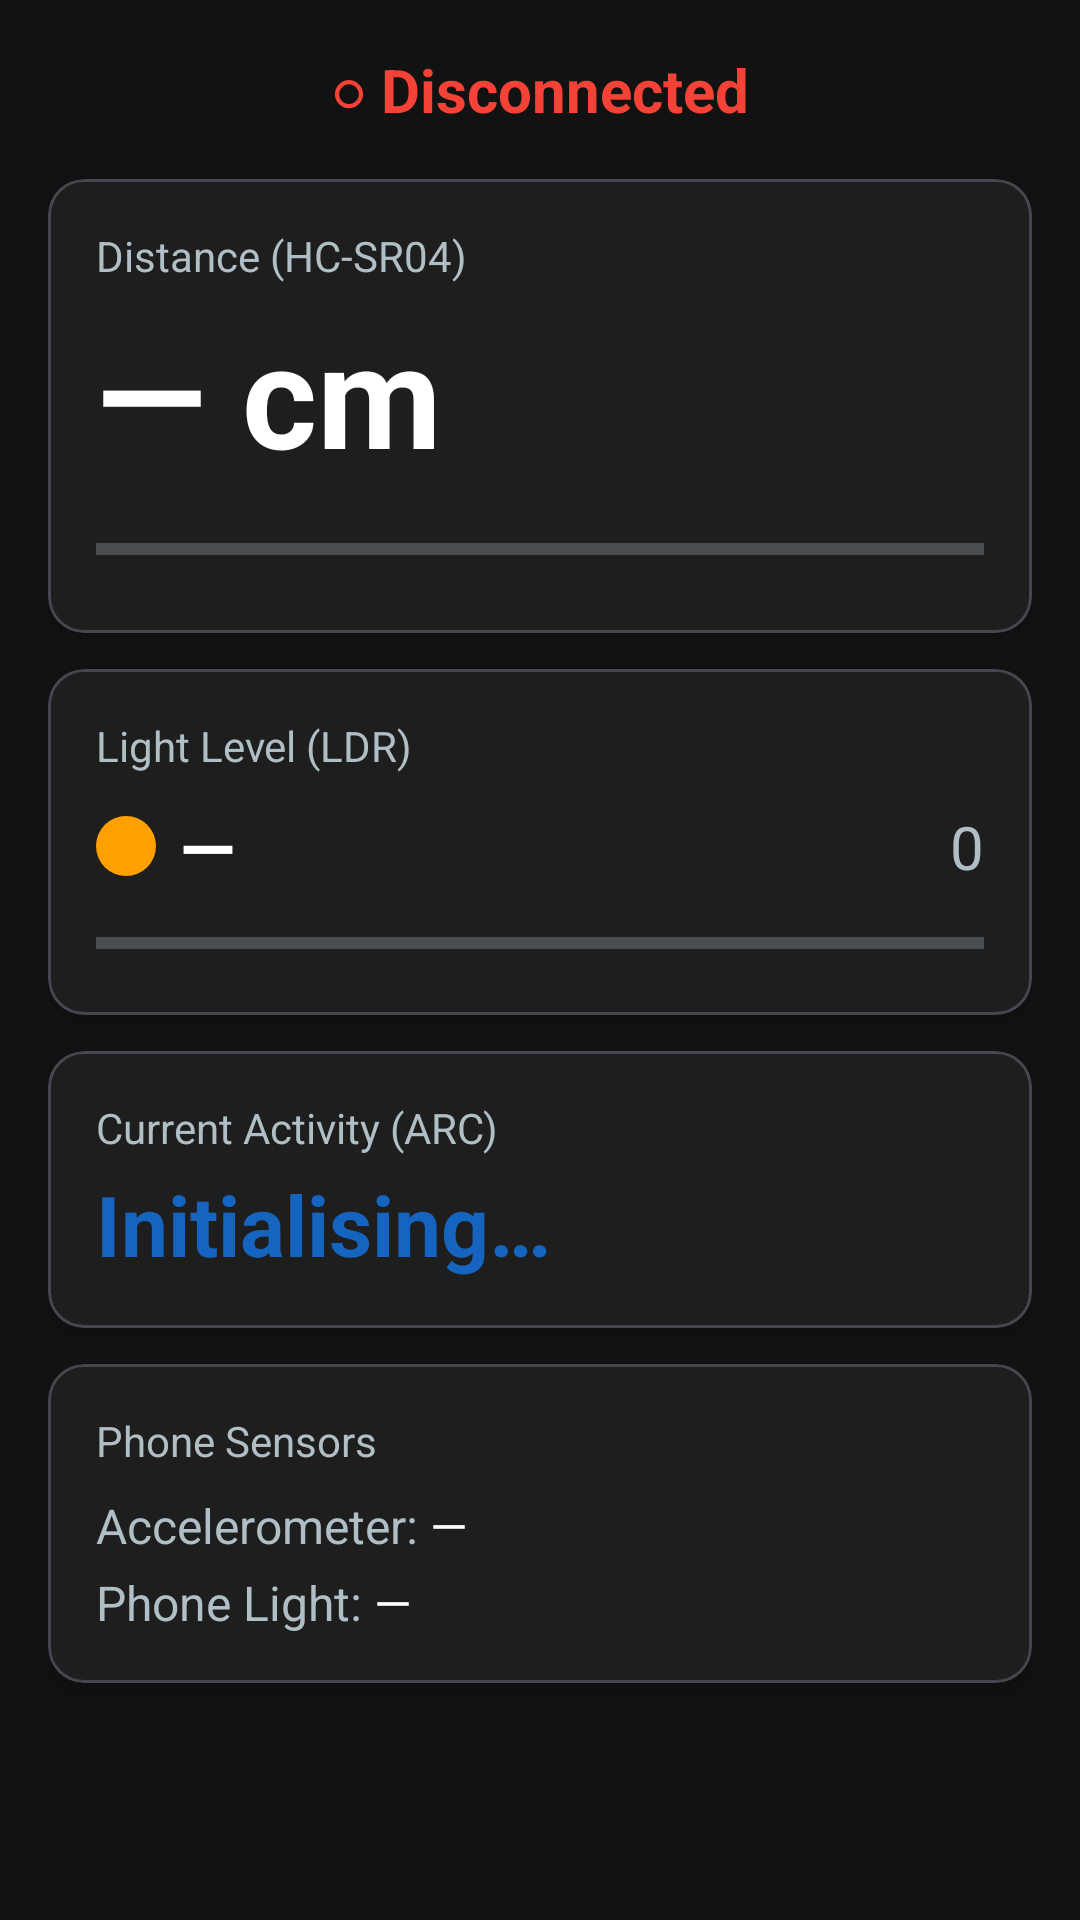

Here is an Android app screen rendered from its layout file. Give the layout XML and the strings, colors and styles it references.
<!-- AndroidManifest.xml: application theme Theme.NavAssist -->
<!-- res/layout/fragment_dashboard.xml -->
<?xml version="1.0" encoding="utf-8"?>
<ScrollView
    xmlns:android="http://schemas.android.com/apk/res/android"
    xmlns:app="http://schemas.android.com/apk/res-auto"
    android:layout_width="match_parent"
    android:layout_height="match_parent"
    android:background="@color/background"
    android:padding="16dp">

    <LinearLayout
        android:layout_width="match_parent"
        android:layout_height="wrap_content"
        android:orientation="vertical"
        android:gravity="center_horizontal">

        
        <TextView
            android:id="@+id/tv_bt_status"
            android:layout_width="wrap_content"
            android:layout_height="wrap_content"
            android:text="○ Disconnected"
            android:textSize="20sp"
            android:textColor="@color/bt_disconnected"
            android:textStyle="bold"
            android:layout_marginBottom="16dp"
            android:contentDescription="Bluetooth status" />

        
        <com.google.android.material.card.MaterialCardView
            android:id="@+id/card_distance"
            android:layout_width="match_parent"
            android:layout_height="wrap_content"
            android:layout_marginBottom="12dp"
            app:cardCornerRadius="12dp"
            app:cardElevation="4dp"
            app:cardBackgroundColor="@color/surface">

            <LinearLayout
                android:layout_width="match_parent"
                android:layout_height="wrap_content"
                android:orientation="vertical"
                android:padding="16dp">

                <TextView
                    android:layout_width="wrap_content"
                    android:layout_height="wrap_content"
                    android:text="Distance (HC-SR04)"
                    android:textSize="14sp"
                    android:textColor="@color/on_surface_secondary"
                    android:contentDescription="Ultrasonic distance sensor label" />

                <TextView
                    android:id="@+id/tv_distance_value"
                    android:layout_width="wrap_content"
                    android:layout_height="wrap_content"
                    android:text="— cm"
                    android:textSize="48sp"
                    android:textStyle="bold"
                    android:textColor="@color/on_surface"
                    android:layout_marginTop="4dp"
                    android:contentDescription="Distance value" />

                <ProgressBar
                    android:id="@+id/progress_distance"
                    style="@style/Widget.AppCompat.ProgressBar.Horizontal"
                    android:layout_width="match_parent"
                    android:layout_height="24dp"
                    android:max="400"
                    android:progress="0"
                    android:progressTint="@color/primary"
                    android:layout_marginTop="8dp"
                    android:contentDescription="Distance gauge: no reading" />

            </LinearLayout>
        </com.google.android.material.card.MaterialCardView>

        
        <com.google.android.material.card.MaterialCardView
            android:layout_width="match_parent"
            android:layout_height="wrap_content"
            android:layout_marginBottom="12dp"
            app:cardCornerRadius="12dp"
            app:cardElevation="4dp"
            app:cardBackgroundColor="@color/surface">

            <LinearLayout
                android:layout_width="match_parent"
                android:layout_height="wrap_content"
                android:orientation="vertical"
                android:padding="16dp">

                <TextView
                    android:layout_width="wrap_content"
                    android:layout_height="wrap_content"
                    android:text="Light Level (LDR)"
                    android:textSize="14sp"
                    android:textColor="@color/on_surface_secondary"
                    android:contentDescription="LDR light sensor label" />

                <LinearLayout
                    android:layout_width="match_parent"
                    android:layout_height="wrap_content"
                    android:orientation="horizontal"
                    android:gravity="center_vertical"
                    android:layout_marginTop="8dp">

                    
                    <View
                        android:id="@+id/view_light_indicator"
                        android:layout_width="20dp"
                        android:layout_height="20dp"
                        android:background="@drawable/circle_indicator"
                        android:layout_marginEnd="8dp"
                        android:contentDescription="Light level colour indicator" />

                    <TextView
                        android:id="@+id/tv_light_level"
                        android:layout_width="0dp"
                        android:layout_height="wrap_content"
                        android:layout_weight="1"
                        android:text="—"
                        android:textSize="24sp"
                        android:textStyle="bold"
                        android:textColor="@color/on_surface"
                        android:contentDescription="Light level label" />

                    <TextView
                        android:id="@+id/tv_ldr_value"
                        android:layout_width="wrap_content"
                        android:layout_height="wrap_content"
                        android:text="0"
                        android:textSize="20sp"
                        android:textColor="@color/on_surface_secondary"
                        android:contentDescription="LDR raw value" />

                </LinearLayout>

                <ProgressBar
                    android:id="@+id/progress_ldr"
                    style="@style/Widget.AppCompat.ProgressBar.Horizontal"
                    android:layout_width="match_parent"
                    android:layout_height="16dp"
                    android:max="1023"
                    android:progress="0"
                    android:progressTint="@color/accent"
                    android:layout_marginTop="8dp"
                    android:contentDescription="Light sensor progress bar" />

            </LinearLayout>
        </com.google.android.material.card.MaterialCardView>

        
        <com.google.android.material.card.MaterialCardView
            android:layout_width="match_parent"
            android:layout_height="wrap_content"
            android:layout_marginBottom="12dp"
            app:cardCornerRadius="12dp"
            app:cardElevation="4dp"
            app:cardBackgroundColor="@color/surface">

            <LinearLayout
                android:layout_width="match_parent"
                android:layout_height="wrap_content"
                android:orientation="vertical"
                android:padding="16dp">

                <TextView
                    android:layout_width="wrap_content"
                    android:layout_height="wrap_content"
                    android:text="Current Activity (ARC)"
                    android:textSize="14sp"
                    android:textColor="@color/on_surface_secondary"
                    android:contentDescription="Activity recognition label" />

                <TextView
                    android:id="@+id/tv_activity_label"
                    android:layout_width="wrap_content"
                    android:layout_height="wrap_content"
                    android:text="Initialising…"
                    android:textSize="28sp"
                    android:textStyle="bold"
                    android:textColor="@color/primary"
                    android:layout_marginTop="4dp"
                    android:contentDescription="Activity: Initialising" />

            </LinearLayout>
        </com.google.android.material.card.MaterialCardView>

        
        <com.google.android.material.card.MaterialCardView
            android:layout_width="match_parent"
            android:layout_height="wrap_content"
            android:layout_marginBottom="12dp"
            app:cardCornerRadius="12dp"
            app:cardElevation="4dp"
            app:cardBackgroundColor="@color/surface">

            <LinearLayout
                android:layout_width="match_parent"
                android:layout_height="wrap_content"
                android:orientation="vertical"
                android:padding="16dp">

                <TextView
                    android:layout_width="wrap_content"
                    android:layout_height="wrap_content"
                    android:text="Phone Sensors"
                    android:textSize="14sp"
                    android:textColor="@color/on_surface_secondary"
                    android:contentDescription="Smartphone sensor data section" />

                <LinearLayout
                    android:layout_width="match_parent"
                    android:layout_height="wrap_content"
                    android:orientation="horizontal"
                    android:layout_marginTop="8dp">

                    <TextView
                        android:layout_width="wrap_content"
                        android:layout_height="wrap_content"
                        android:text="Accelerometer: "
                        android:textSize="16sp"
                        android:textColor="@color/on_surface_secondary"
                        android:contentDescription="Accelerometer label" />

                    <TextView
                        android:id="@+id/tv_accel_value"
                        android:layout_width="wrap_content"
                        android:layout_height="wrap_content"
                        android:text="—"
                        android:textSize="16sp"
                        android:textColor="@color/on_surface"
                        android:contentDescription="Accelerometer magnitude value" />

                </LinearLayout>

                <LinearLayout
                    android:layout_width="match_parent"
                    android:layout_height="wrap_content"
                    android:orientation="horizontal"
                    android:layout_marginTop="4dp">

                    <TextView
                        android:layout_width="wrap_content"
                        android:layout_height="wrap_content"
                        android:text="Phone Light: "
                        android:textSize="16sp"
                        android:textColor="@color/on_surface_secondary"
                        android:contentDescription="Phone light sensor label" />

                    <TextView
                        android:id="@+id/tv_phone_lux"
                        android:layout_width="wrap_content"
                        android:layout_height="wrap_content"
                        android:text="—"
                        android:textSize="16sp"
                        android:textColor="@color/on_surface"
                        android:contentDescription="Phone ambient light value in lux" />

                </LinearLayout>

            </LinearLayout>
        </com.google.android.material.card.MaterialCardView>

    </LinearLayout>
</ScrollView>
<!-- resources referenced by this layout -->
<resources>
  <color name="accent">#FF6F00</color>
  <color name="background">#121212</color>
  <color name="bt_disconnected">#F44336</color>
  <color name="on_surface">#FFFFFF</color>
  <color name="on_surface_secondary">#B0BEC5</color>
  <color name="primary">#1565C0</color>
  <color name="surface">#1E1E1E</color>
  <!-- drawable circle_indicator (drawable) -->
  <?xml version="1.0" encoding="utf-8"?>
  <shape xmlns:android="http://schemas.android.com/apk/res/android"
      android:shape="oval">
      <solid android:color="@color/dim_indicator" />
      <size android:width="20dp" android:height="20dp" />
  </shape>
  <style name="Theme.NavAssist" parent="Theme.Material3.Dark.NoActionBar">
          <item name="colorPrimary">@color/primary</item>
          <item name="colorPrimaryDark">@color/primary_dark</item>
          <item name="colorAccent">@color/accent</item>
          <item name="android:windowBackground">@color/background</item>
          <item name="android:textColorPrimary">@color/on_surface</item>
          <item name="android:textColorSecondary">@color/on_surface_secondary</item>
          
          <item name="android:textSize">16sp</item>
      </style>
  <color name="dim_indicator">#FFA000</color>
  <color name="primary_dark">#003c8f</color>
</resources>
